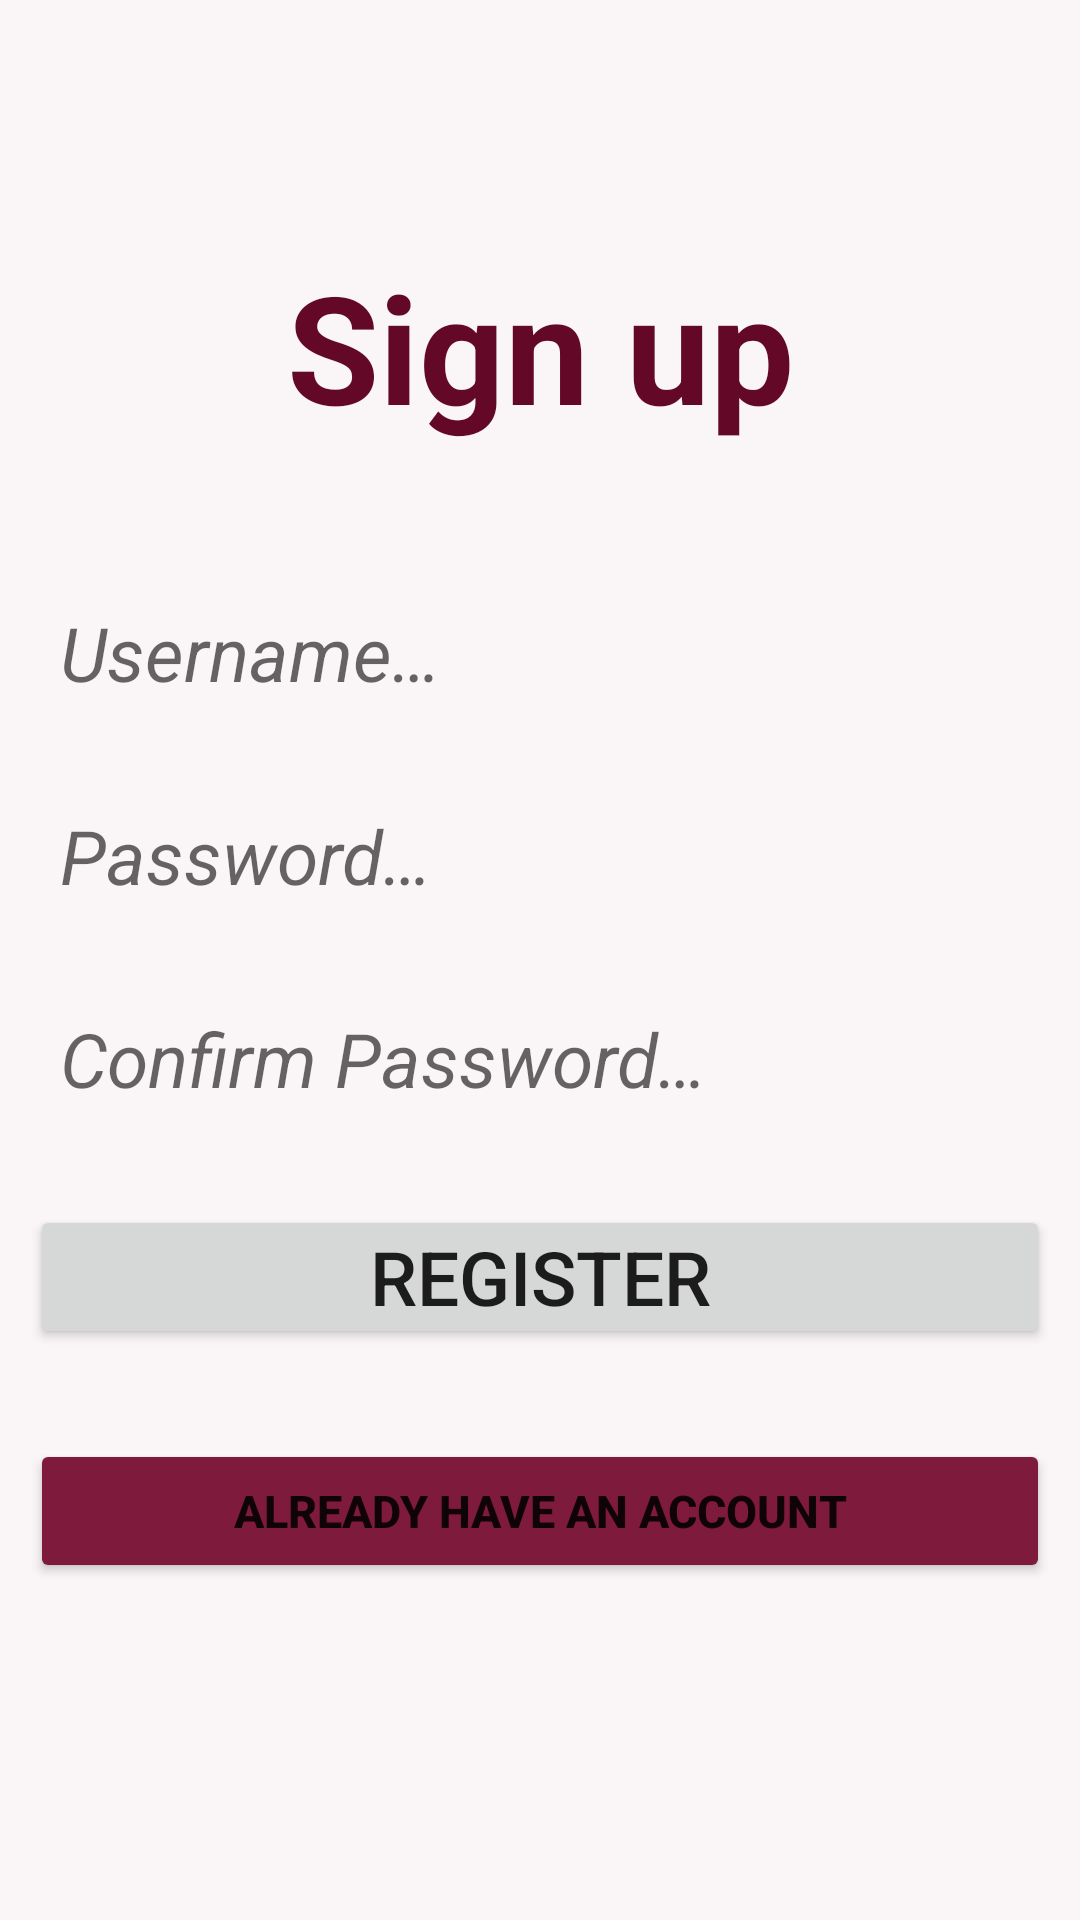

The Android layout XML behind this screen, and the referenced resources:
<!-- AndroidManifest.xml: application theme Theme.PimpMyMeal -->
<!-- res/layout/activity_sign_up.xml -->
<?xml version="1.0" encoding="utf-8"?>
<LinearLayout xmlns:android="http://schemas.android.com/apk/res/android"
    xmlns:tools="http://schemas.android.com/tools"
    android:layout_width="match_parent"
    android:layout_height="match_parent"
    android:gravity="center"
    android:orientation="vertical"
    android:padding="@dimen/login_activities_padding"
    tools:context=".ui.SignUpActivity">
    
    <TextView
        android:layout_width="match_parent"
        android:layout_height="wrap_content"
        android:gravity="center_horizontal"
        android:paddingBottom="@dimen/big_title_padding_bottom"
        android:text="@string/sign_up"
        android:textColor="@color/carmina_dark"
        android:textSize="@dimen/big_title_text_size"
        android:textStyle="bold" />

    <EditText
        android:id="@+id/username_edit_text"
        android:layout_width="match_parent"
        android:layout_height="wrap_content"
        android:layout_marginBottom="@dimen/auth_form_margin_bottom"
        android:background="@drawable/edit_text_default_shape"
        android:hint="@string/username_hint"
        android:importantForAutofill="no"
        android:inputType="text"
        android:paddingHorizontal="@dimen/auth_form_et_horizontal_padding"
        android:paddingVertical="@dimen/auth_form_et_vertical_padding"
        android:textSize="@dimen/auth_form_main_item_text_size"
        android:textStyle="italic" />

    <EditText
        android:id="@+id/password_edit_text"
        android:layout_width="match_parent"
        android:layout_height="wrap_content"
        android:layout_marginBottom="@dimen/auth_form_margin_bottom"
        android:background="@drawable/edit_text_default_shape"
        android:hint="@string/password_hint"
        android:importantForAutofill="no"
        android:inputType="textPassword"
        android:paddingHorizontal="@dimen/auth_form_et_horizontal_padding"
        android:paddingVertical="@dimen/auth_form_et_vertical_padding"
        android:textSize="@dimen/auth_form_main_item_text_size"
        android:textStyle="italic" />

    <EditText
        android:id="@+id/confirm_password_edit_text"
        android:layout_width="match_parent"
        android:layout_height="wrap_content"
        android:layout_marginBottom="@dimen/auth_form_margin_bottom"
        android:background="@drawable/edit_text_default_shape"
        android:hint="@string/confirm_password_hint"
        android:importantForAutofill="no"
        android:inputType="textPassword"
        android:paddingHorizontal="@dimen/auth_form_et_horizontal_padding"
        android:paddingVertical="@dimen/auth_form_et_vertical_padding"
        android:textSize="@dimen/auth_form_main_item_text_size"
        android:textStyle="italic" />

    <Button
        android:id="@+id/signup_button"
        android:layout_width="match_parent"
        android:layout_height="wrap_content"
        android:layout_marginBottom="@dimen/auth_form_margin_bottom"
        android:onClick="signUpClicked"
        android:paddingVertical="@dimen/auth_form_btn_vertical_padding"
        android:text="@string/register"
        android:textSize="@dimen/auth_form_main_item_text_size" />

    <Button
        android:id="@+id/sign_in_activity_button"
        android:layout_width="match_parent"
        android:layout_height="wrap_content"
        android:layout_marginBottom="@dimen/auth_form_margin_bottom"
        android:backgroundTint="@color/carmina_variant"
        android:onClick="signInClicked"
        android:paddingVertical="@dimen/auth_form_btn_vertical_padding"
        android:text="@string/already_have_an_account_btn"
        android:textSize="@dimen/small_btn_text_size"
        android:textStyle="bold" />
</LinearLayout>
<!-- resources referenced by this layout -->
<resources>
  <color name="carmina_dark">#630826</color>
  <color name="carmina_variant">#7E1A3B</color>
  <dimen name="auth_form_btn_vertical_padding">5dp</dimen>
  <dimen name="auth_form_et_horizontal_padding">10dp</dimen>
  <dimen name="auth_form_et_vertical_padding">2dp</dimen>
  <dimen name="auth_form_main_item_text_size">25sp</dimen>
  <dimen name="auth_form_margin_bottom">30dp</dimen>
  <dimen name="big_title_padding_bottom">50dp</dimen>
  <dimen name="big_title_text_size">50sp</dimen>
  <dimen name="login_activities_padding">10dp</dimen>
  <dimen name="small_btn_text_size">15sp</dimen>
  <string name="already_have_an_account_btn">Already have an account</string>
  <string name="confirm_password_hint">Confirm Password…</string>
  <string name="password_hint">Password…</string>
  <string name="register">Register</string>
  <string name="sign_up">Sign up</string>
  <string name="username_hint">Username…</string>
  <style name="Theme.PimpMyMeal" parent="Theme.MaterialComponents.DayNight.NoActionBar">
          
          <item name="colorPrimary">@color/carmina</item>
          <item name="colorPrimaryVariant">@color/carmina_variant</item>
          <item name="colorPrimaryDark">@color/carmina_dark</item>
          <item name="colorOnPrimary">@color/white</item>
          
          <item name="colorSecondary">@color/green_theme</item>
          <item name="colorSecondaryVariant">@color/mustard_theme</item>
          <item name="colorOnSecondary">@color/black</item>
          
          <item name="android:statusBarColor" tools:targetApi="l">?attr/colorPrimaryVariant</item>
          
          <item name="android:windowBackground">@color/light_pink</item>
      </style>
  <color name="carmina">#B6174B</color>
  <color name="white">#FFFFFFFF</color>
  <color name="green_theme">#84A07C</color>
  <color name="mustard_theme">#FFDC5E</color>
  <color name="black">#FF000000</color>
  <color name="light_pink">#FAF6F7</color>
</resources>
